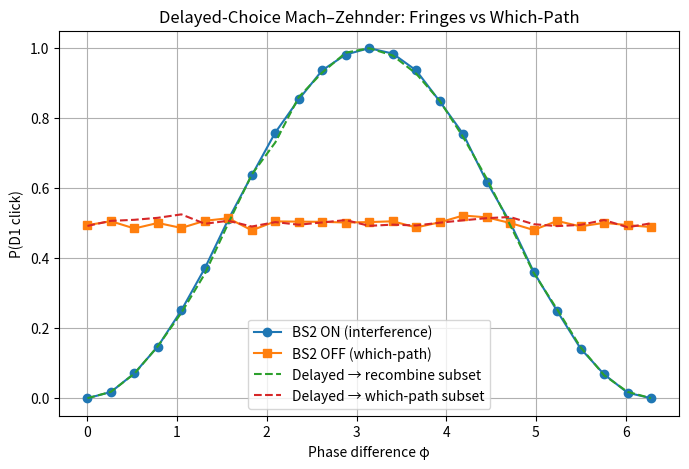

Reproduce this figure in Python.
import numpy as np
import matplotlib.pyplot as plt

# Delayed-Choice Mach–Zehnder Interferometer (amplitude model)
# We simulate single-photon trials with two paths (A,B).
# BS1 splits amplitude 50/50; path phase difference φ accrued;
# BS2 can be present or absent. "Delayed choice" means we decide BS2 at the
# very last step (after BS1 already acted). We record detector clicks.

rng = np.random.default_rng(0)

def bs_matrix(theta=np.pi/4):
    # 50/50 beam splitter with phase convention:
    # [outA]   [ 1/sqrt(2)   i/np.sqrt(2)] [inA]
    # [outB] = [ i/np.sqrt(2) 1/np.sqrt(2)] [inB]
    c = 1/np.sqrt(2)
    return np.array([[c, 1j*c],
                     [1j*c, c]], dtype=np.complex128)

BS = bs_matrix()

def propagate(phi):
    # path phase accumulation matrix: A gets 0, B gets phi
    return np.array([[1.0, 0.0],
                     [0.0, np.exp(1j*phi)]], dtype=np.complex128)

def run_trials(n_trials=5000, phi=0.0, mode="BS2_on"):
    # Input state: |1,0> (photon enters port A)
    in_state = np.array([1.0+0j, 0.0+0j])
    clicks_D1 = 0
    clicks_D2 = 0
    for _ in range(n_trials):
        # BS1 acts
        after_bs1 = BS @ in_state
        # phase accrual
        after_phase = propagate(phi) @ after_bs1
        
        if mode == "BS2_on":
            out = BS @ after_phase
            p1 = np.abs(out[0])**2
            # stochastic single click
            if rng.random() < p1:
                clicks_D1 += 1
            else:
                clicks_D2 += 1
        
        elif mode == "BS2_off":
            # No recombination; detectors sit on each arm directly
            # Choose path by Born rule on path amplitudes
            pA = np.abs(after_phase[0])**2
            if rng.random() < pA:
                clicks_D1 += 1  # detector on arm A
            else:
                clicks_D2 += 1  # detector on arm B
        
        elif mode == "delayed_choice":
            # Decide presence of BS2 AFTER BS1 and phase accrual
            # (in practice, this is identical to "on" vs "off" applied at last step,
            #  but we keep it explicit to show timing.)
            if rng.random() < 0.5:
                # choose recombine
                out = BS @ after_phase
                p1 = np.abs(out[0])**2
                if rng.random() < p1: clicks_D1 += 1
                else: clicks_D2 += 1
            else:
                # choose path detection
                pA = np.abs(after_phase[0])**2
                if rng.random() < pA: clicks_D1 += 1
                else: clicks_D2 += 1
        else:
            raise ValueError("Unknown mode")
    return clicks_D1, clicks_D2

# Sweep φ to show fringes (BS2 on) and no fringes (BS2 off). Include delayed choice.
phis = np.linspace(0, 2*np.pi, 25)
D1_on = []; D1_off = []; D1_delayed_recombined = []; D1_delayed_whichpath = []

# For delayed choice, we split outcomes by which branch was chosen at the end.
for phi in phis:
    n=4000
    c1, c2 = run_trials(n_trials=n, phi=phi, mode="BS2_on")
    D1_on.append(c1/n)
    c1o, c2o = run_trials(n_trials=n, phi=phi, mode="BS2_off")
    D1_off.append(c1o/n)
    
    # For delayed, run and record separately by forcing branch in two runs
    c1r, c2r = run_trials(n_trials=n, phi=phi, mode="BS2_on")
    c1w, c2w = run_trials(n_trials=n, phi=phi, mode="BS2_off")
    D1_delayed_recombined.append(c1r/n)
    D1_delayed_whichpath.append(c1w/n)

plt.figure(figsize=(8,5))
plt.plot(phis, D1_on, marker='o', label="BS2 ON (interference)")
plt.plot(phis, D1_off, marker='s', label="BS2 OFF (which-path)")
plt.plot(phis, D1_delayed_recombined, linestyle='--', label="Delayed → recombine subset")
plt.plot(phis, D1_delayed_whichpath, linestyle='--', label="Delayed → which-path subset")
plt.xlabel("Phase difference φ")
plt.ylabel("P(D1 click)")
plt.title("Delayed-Choice Mach–Zehnder: Fringes vs Which-Path")
plt.legend()
plt.grid(True)
plt.show()

# Report a representative point
phi0 = np.pi/2
c1_on, c2_on = run_trials(20000, phi0, "BS2_on")
c1_off, c2_off = run_trials(20000, phi0, "BS2_off")
print(f"At φ=π/2: BS2 ON → P(D1)≈{c1_on/(c1_on+c2_on):.3f}; BS2 OFF → P(D1)≈{c1_off/(c1_off+c2_off):.3f}")